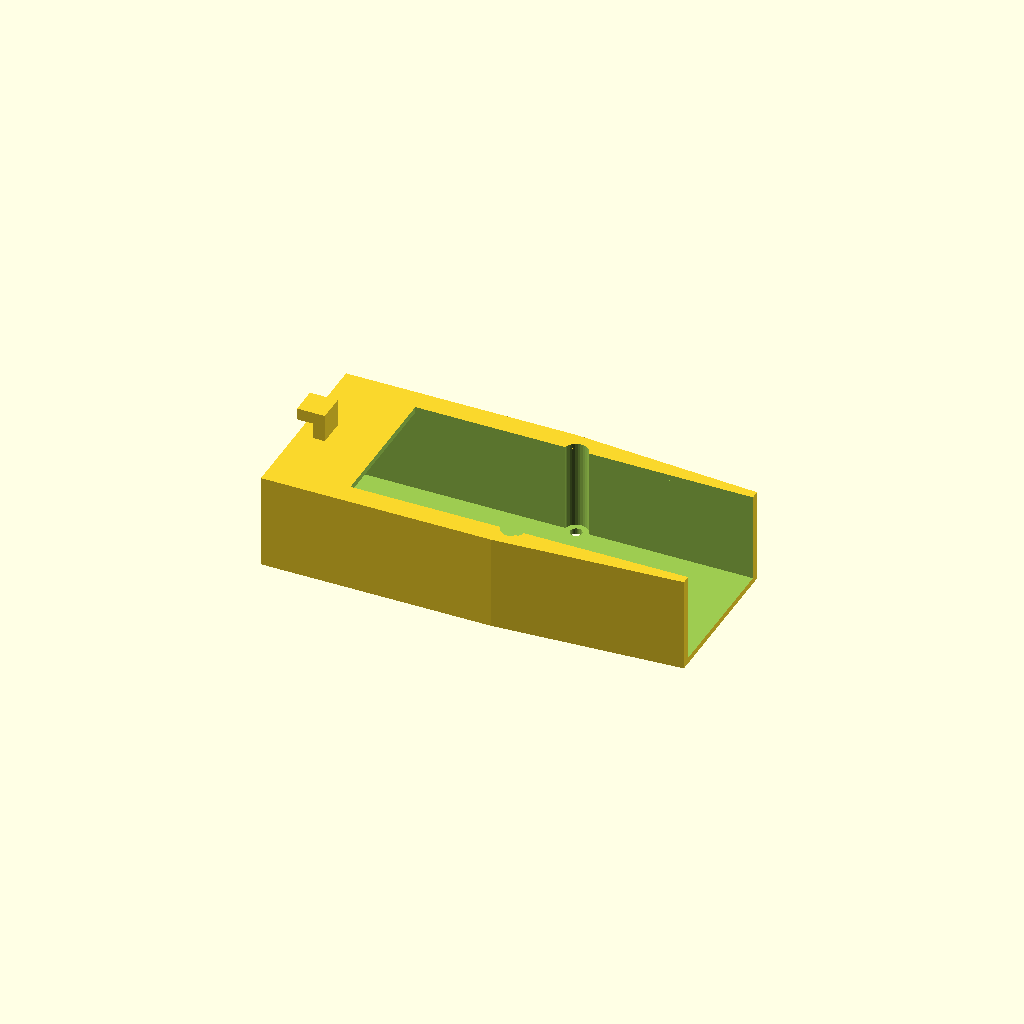
Cell 1 — every parameter at its default value.
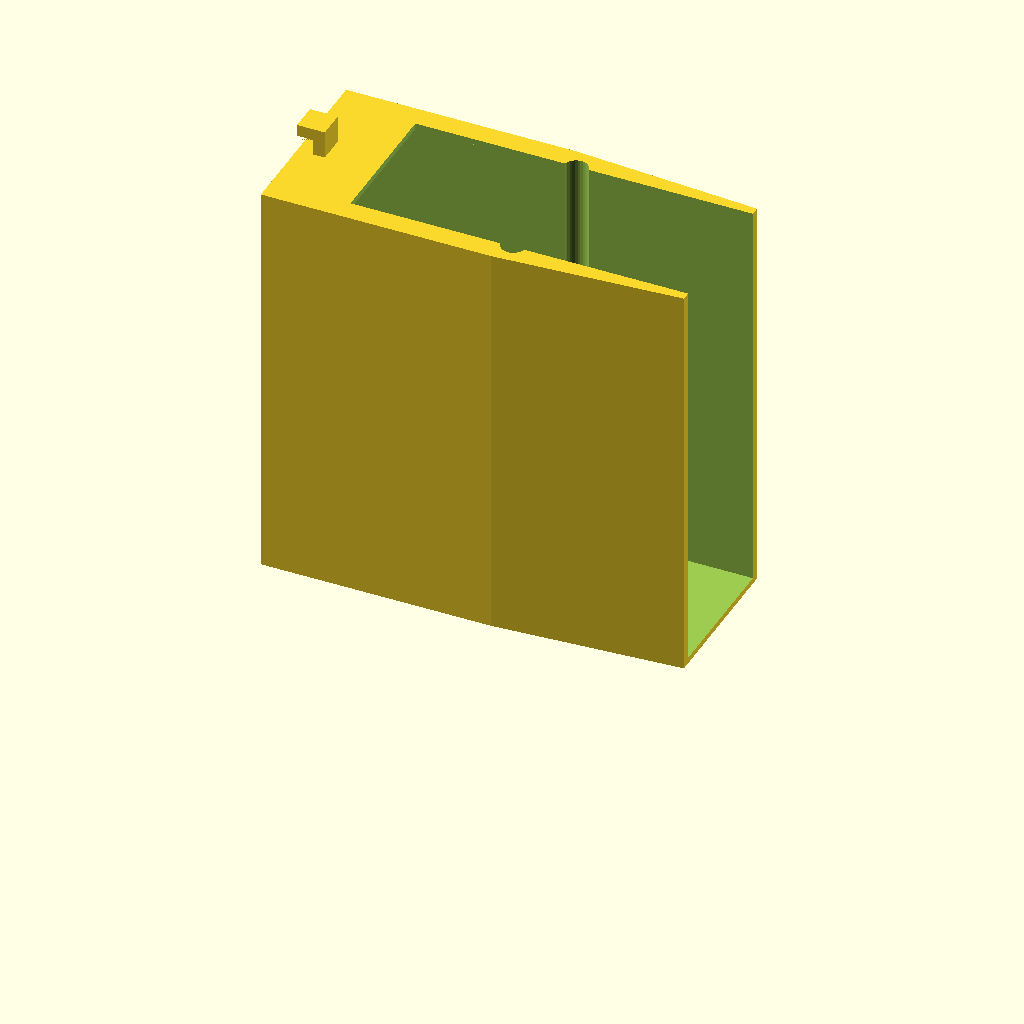
Cell 2: the same model with battery_height = 100.
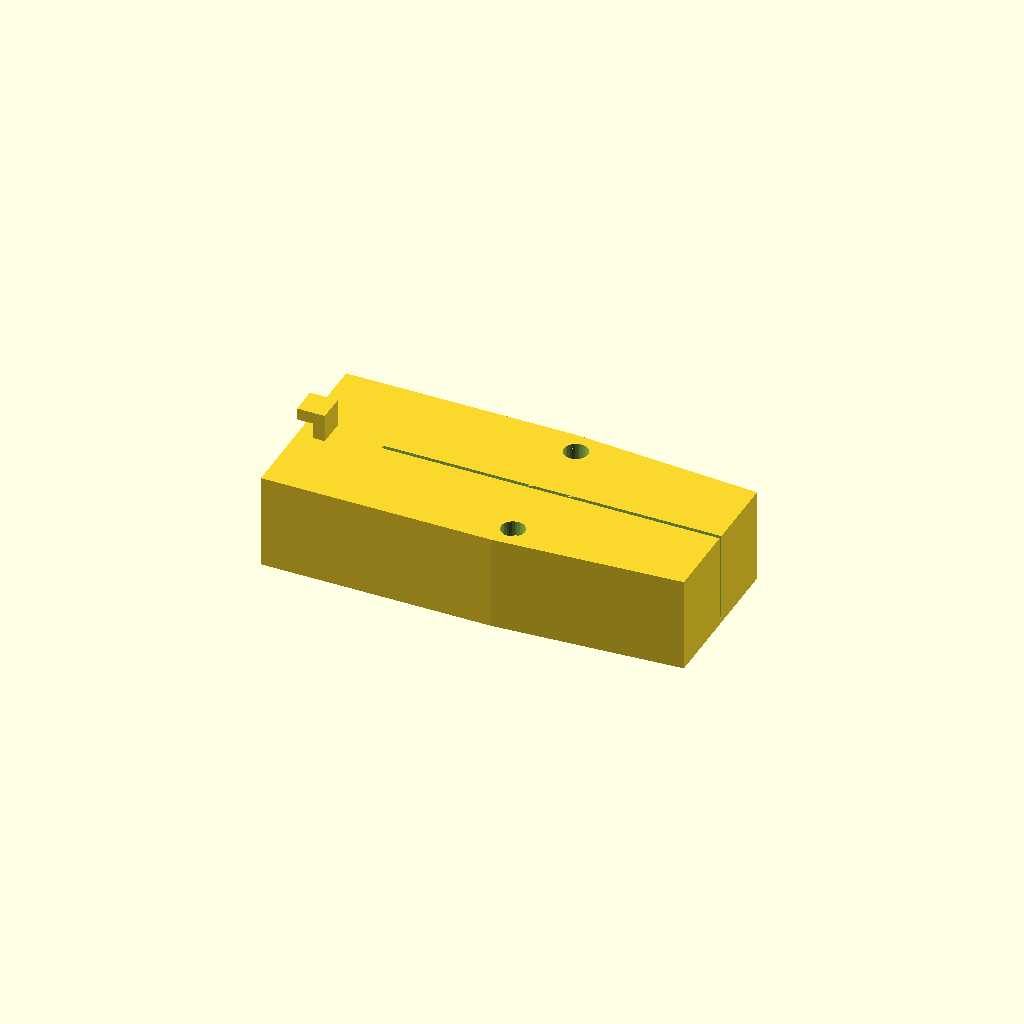
Cell 3: battery_width = 1 (everything else at default).
One fixed orthographic camera (rotation 55°, 0°, 25°; colour scheme Cornfield) for every cell.
The OpenSCAD source (scadFiles/761361/1225717.scad):
include_strap_tab="Yes";//[Yes,No]

battery_height=21;//[1:100]

battery_width=35;//[1:36]

/* [Hidden] */

$fn=30;



frame_width_max=46;

frame_width_min=39.5;



module battery(){

    translate([-56,-battery_width/2,1.5]){

        cube([103.01,battery_width,battery_height]);

    }

}

module base_mount(){

    linear_extrude(height=battery_height+3)

        polygon(points=[[0,frame_width_max/2],[0,-frame_width_max/2],[47,-frame_width_min/2],[47,frame_width_min/2]],paths=[[0,1,2,3]]);

    translate([-58,-frame_width_max/2,0]){

    cube([58,frame_width_max,battery_height+3]);

    }

}

module strap_tab(){

    difference(){

        cube([7,7,7]);

        translate([-0.01,-0.01,-0.01])cube([4.01,7.02,4.01]);

    }

}

module screw_holes(){

    translate([2.7,17,-0.01])cylinder(h=1.52,r=1.5);

    translate([2.7,-17,-0.01])cylinder(h=1.52,r=1.5);

    translate([2.7,17,1.5])cylinder(h=battery_height+1.51,r=3);

    translate([2.7,-17,1.5])cylinder(h=battery_height+1.51,r=3);

    translate([-58.01,-20,-0.01])cube([4.5,6,2.01]);

    translate([-58.01,14,-0.01])cube([4.5,6,2.01]);

}

module top_hole(){

    translate([-38,-battery_width/2,battery_height+1.49])cube([85.01,battery_width,1.52]);

}

difference(){

    base_mount();

    screw_holes();

    battery();

    top_hole();

}

if (include_strap_tab=="Yes") {

    translate([-58,-3.5,battery_height+3])strap_tab();

}
Parameter table extracted from the source (name, type, default, range or options):
include_strap_tab: string, default "Yes", options "Yes", "No"
battery_height: number, default 21, range 1 to 100
battery_width: number, default 35, range 1 to 36
